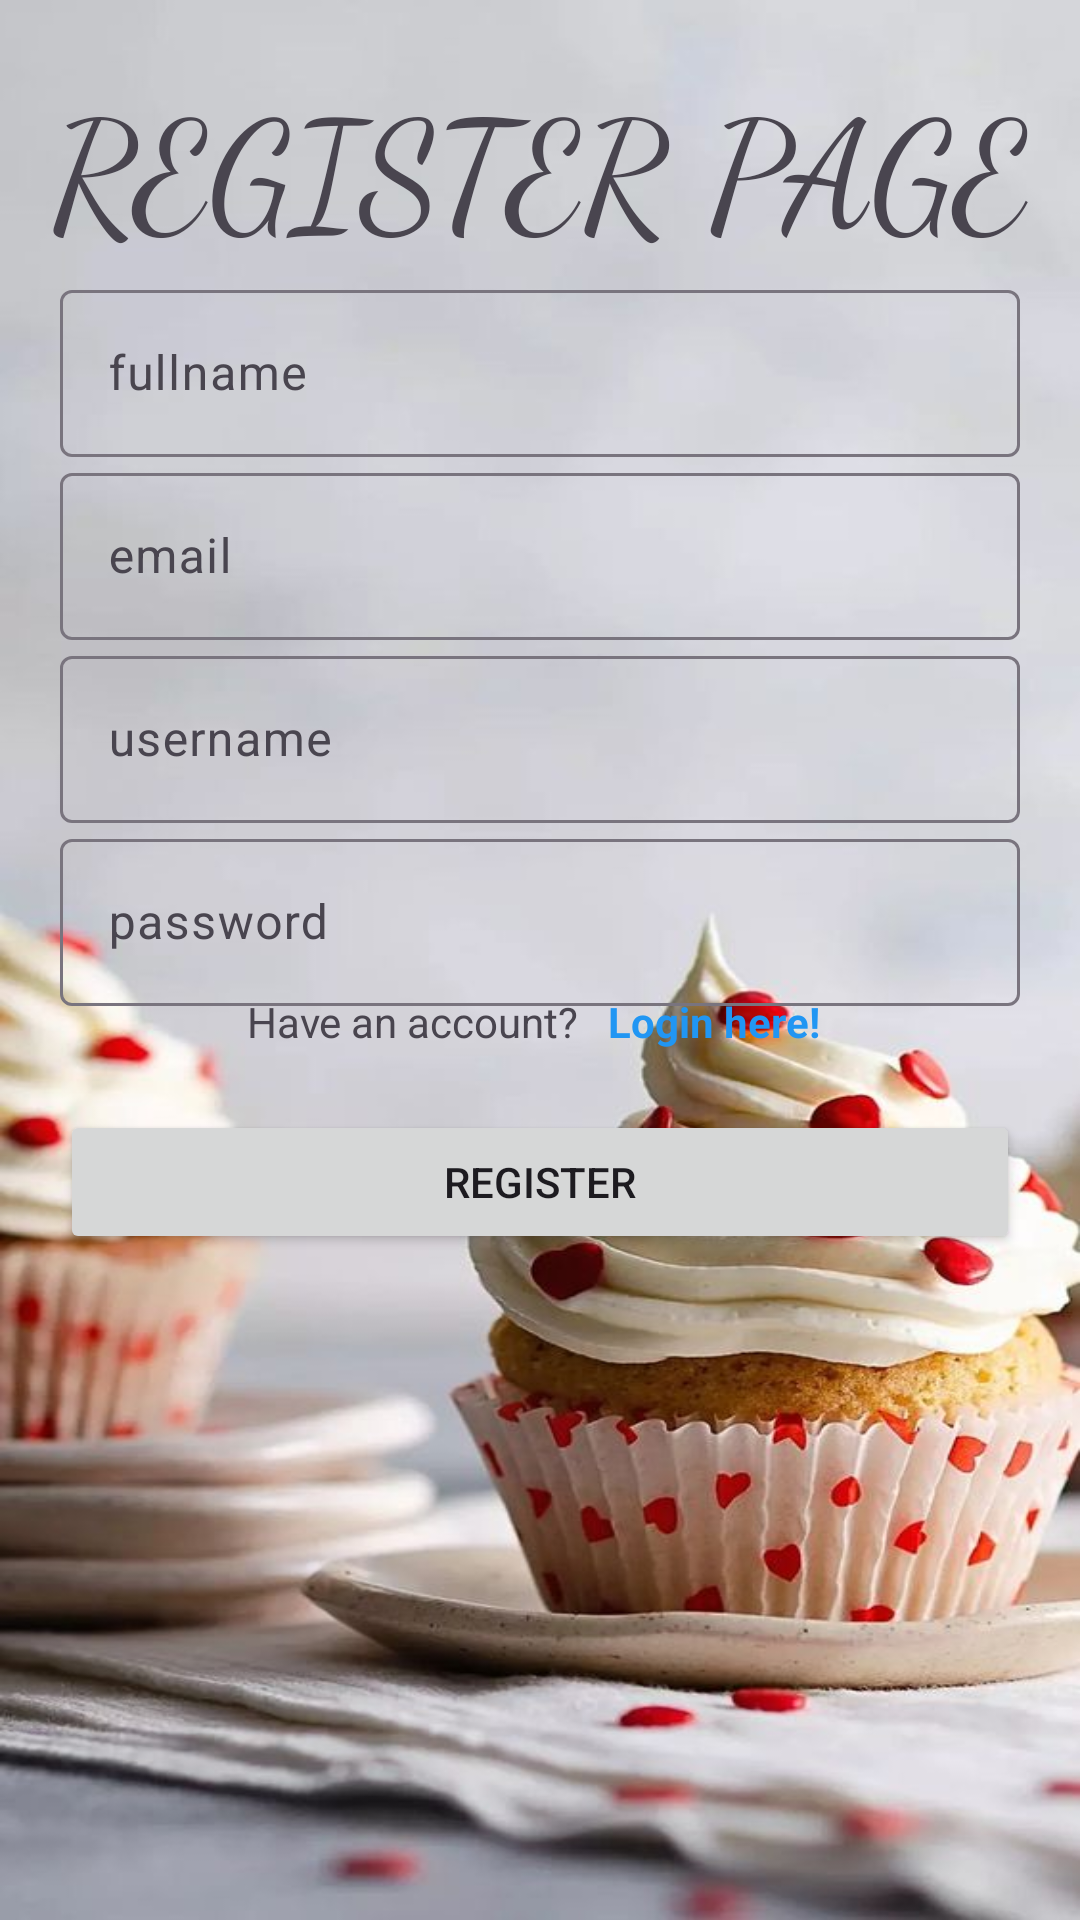

Android layout source for this screen:
<!-- AndroidManifest.xml: application theme Theme.MobileProUAS -->
<!-- res/layout/activity_register.xml -->
<?xml version="1.0" encoding="utf-8"?>
<androidx.constraintlayout.widget.ConstraintLayout xmlns:android="http://schemas.android.com/apk/res/android"
    xmlns:app="http://schemas.android.com/apk/res-auto"
    xmlns:tools="http://schemas.android.com/tools"
    android:id="@+id/main"
    android:layout_width="match_parent"
    android:layout_height="match_parent"
    android:background="@drawable/dessert2"
    tools:context=".RegisterActivity">
    <TextView
        android:layout_width="match_parent"
        android:layout_height="match_parent"
        android:text="REGISTER PAGE"
        android:fontFamily="cursive"
        android:textSize="50dp"
        android:textAlignment="center"
        android:layout_marginTop="20dp"
        />

    <com.google.android.material.textfield.TextInputLayout
        android:layout_width="match_parent"
        android:layout_height="wrap_content"
        android:layout_margin="20dp"
        app:layout_constraintBottom_toBottomOf="parent"
        app:layout_constraintEnd_toEndOf="parent"
        app:layout_constraintStart_toStartOf="parent"
        app:layout_constraintTop_toTopOf="parent"
        app:layout_constraintVertical_bias="0.200">

        <com.google.android.material.textfield.TextInputEditText
            android:id="@+id/fullnameregist"
            android:layout_width="match_parent"
            android:layout_height="wrap_content"
            android:hint="fullname"
            />

        <com.google.android.material.textfield.TextInputLayout
            android:layout_width="match_parent"
            android:layout_height="match_parent">

            <com.google.android.material.textfield.TextInputEditText
                android:id="@+id/emailregist"
                android:layout_width="match_parent"
                android:layout_height="wrap_content"
                android:hint="email" />

            <com.google.android.material.textfield.TextInputLayout
                android:layout_width="match_parent"
                android:layout_height="match_parent">

                <com.google.android.material.textfield.TextInputEditText
                    android:id="@+id/unameregist"
                    android:layout_width="match_parent"
                    android:layout_height="wrap_content"
                    android:hint="username" />

                <com.google.android.material.textfield.TextInputLayout
                    android:layout_width="match_parent"
                    android:layout_height="match_parent">

                    <com.google.android.material.textfield.TextInputEditText
                        android:id="@+id/passregist"
                        android:layout_width="match_parent"
                        android:layout_height="wrap_content"
                        android:hint="password" />
                </com.google.android.material.textfield.TextInputLayout>
            </com.google.android.material.textfield.TextInputLayout>
        </com.google.android.material.textfield.TextInputLayout>
    </com.google.android.material.textfield.TextInputLayout>

    <Button
        android:id="@+id/btnRegister"
        android:layout_width="match_parent"
        android:layout_height="wrap_content"
        android:text="REGISTER"
        android:layout_marginTop="370dp"
        android:layout_marginLeft="20dp"
        android:layout_marginRight="20dp"
        app:layout_constraintEnd_toEndOf="parent"
        app:layout_constraintStart_toStartOf="parent"
        app:layout_constraintTop_toTopOf="parent"
        app:cornerRadius="10dp"
        />

    <TextView
        android:layout_width="wrap_content"
        android:layout_height="wrap_content"
        android:text="Have an account?"
        android:layout_marginBottom="290dp"
        app:layout_constraintHorizontal_bias="0.330"
        app:layout_constraintBottom_toBottomOf="parent"
        app:layout_constraintEnd_toEndOf="parent"
        app:layout_constraintStart_toStartOf="parent"
        />

    <TextView
        android:id="@+id/loginhere"
        android:layout_width="wrap_content"
        android:layout_height="wrap_content"
        android:layout_marginBottom="290dp"
        android:text="Login here!"
        android:textColor="@color/biru"
        android:textStyle="bold"
        app:layout_constraintBottom_toBottomOf="parent"
        app:layout_constraintEnd_toEndOf="parent"
        app:layout_constraintHorizontal_bias="0.700"
        app:layout_constraintStart_toStartOf="parent" />

</androidx.constraintlayout.widget.ConstraintLayout>
<!-- resources referenced by this layout -->
<resources>
  <color name="biru">#2196F3</color>
  <!-- drawable dessert2: png bitmap (drawable, 52119 bytes) -->
  <style name="Theme.MobileProUAS" parent="Base.Theme.MobileProUAS" />
  <style name="Base.Theme.MobileProUAS" parent="Theme.Material3.DayNight.NoActionBar">
          
          
      </style>
</resources>
